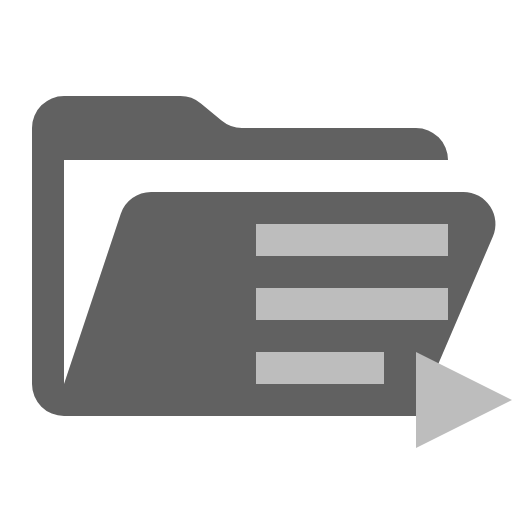
t = 0.00 s
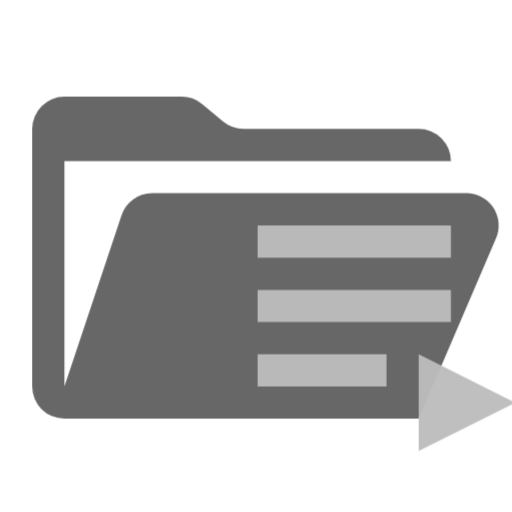
t = 0.38 s
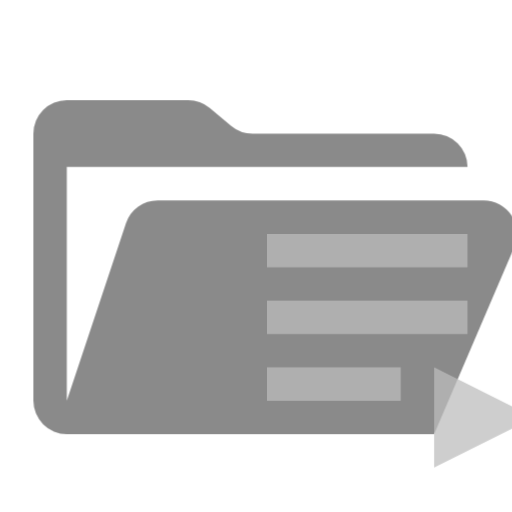
t = 1.13 s
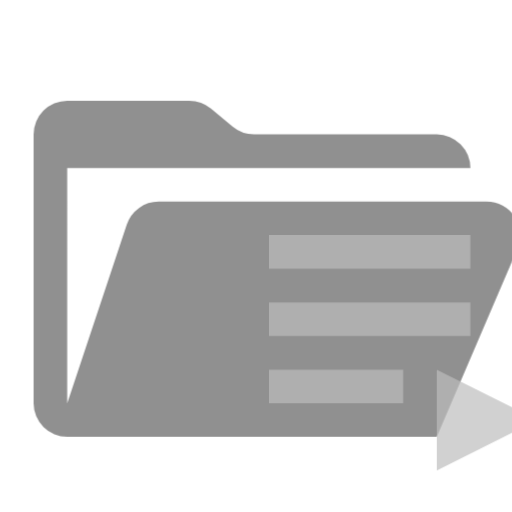
t = 1.50 s
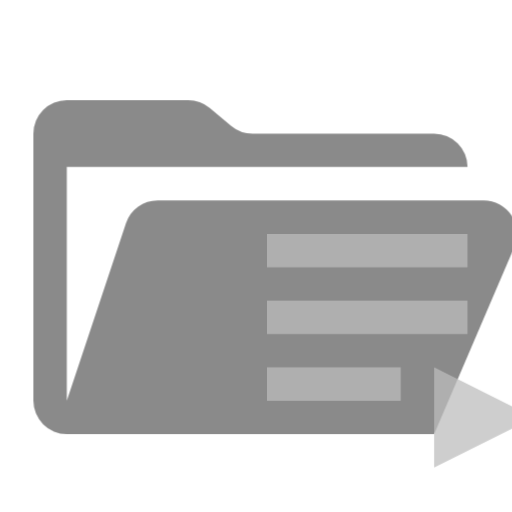
t = 1.88 s
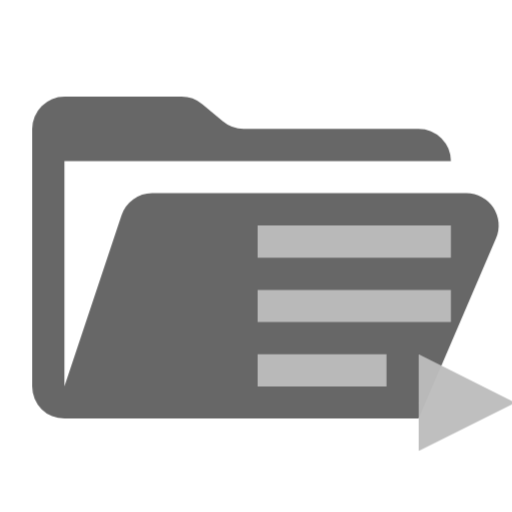
t = 2.63 s

The animated SVG that drew these frames (rendered in a browser with its animation timeline set to each time). Animation: 1 CSS @keyframes rule; one cycle of 3.00 s, repeats indefinitely.

<svg xmlns="http://www.w3.org/2000/svg" viewBox="0 0 32 32" shape-rendering="geometricPrecision">
      <style>
        .animated { 
          animation: breathing 3s ease-in-out infinite;
        }
        @keyframes breathing {
          0% { opacity: 1; transform: scale(1); }
          50% { opacity: 0.7; transform: scale(1.05); }
          100% { opacity: 1; transform: scale(1); }
        }
      </style><path class="animated" fill="#616161" d="M28.967 12H9.442a2 2 0 0 0-1.898 1.368L4 24V10h24a2 2 0 0 0-2-2H15.124a2 2 0 0 1-1.28-.464l-1.288-1.072A2 2 0 0 0 11.276 6H4a2 2 0 0 0-2 2v16a2 2 0 0 0 2 2h22l4.805-11.212A2 2 0 0 0 28.967 12"/><path class="animated" fill="#bdbdbd" d="M16 14h12v2H16zm0 4h12v2H16zm0 4h8v2h-8zm10 0v6l6-3z"/></svg>
